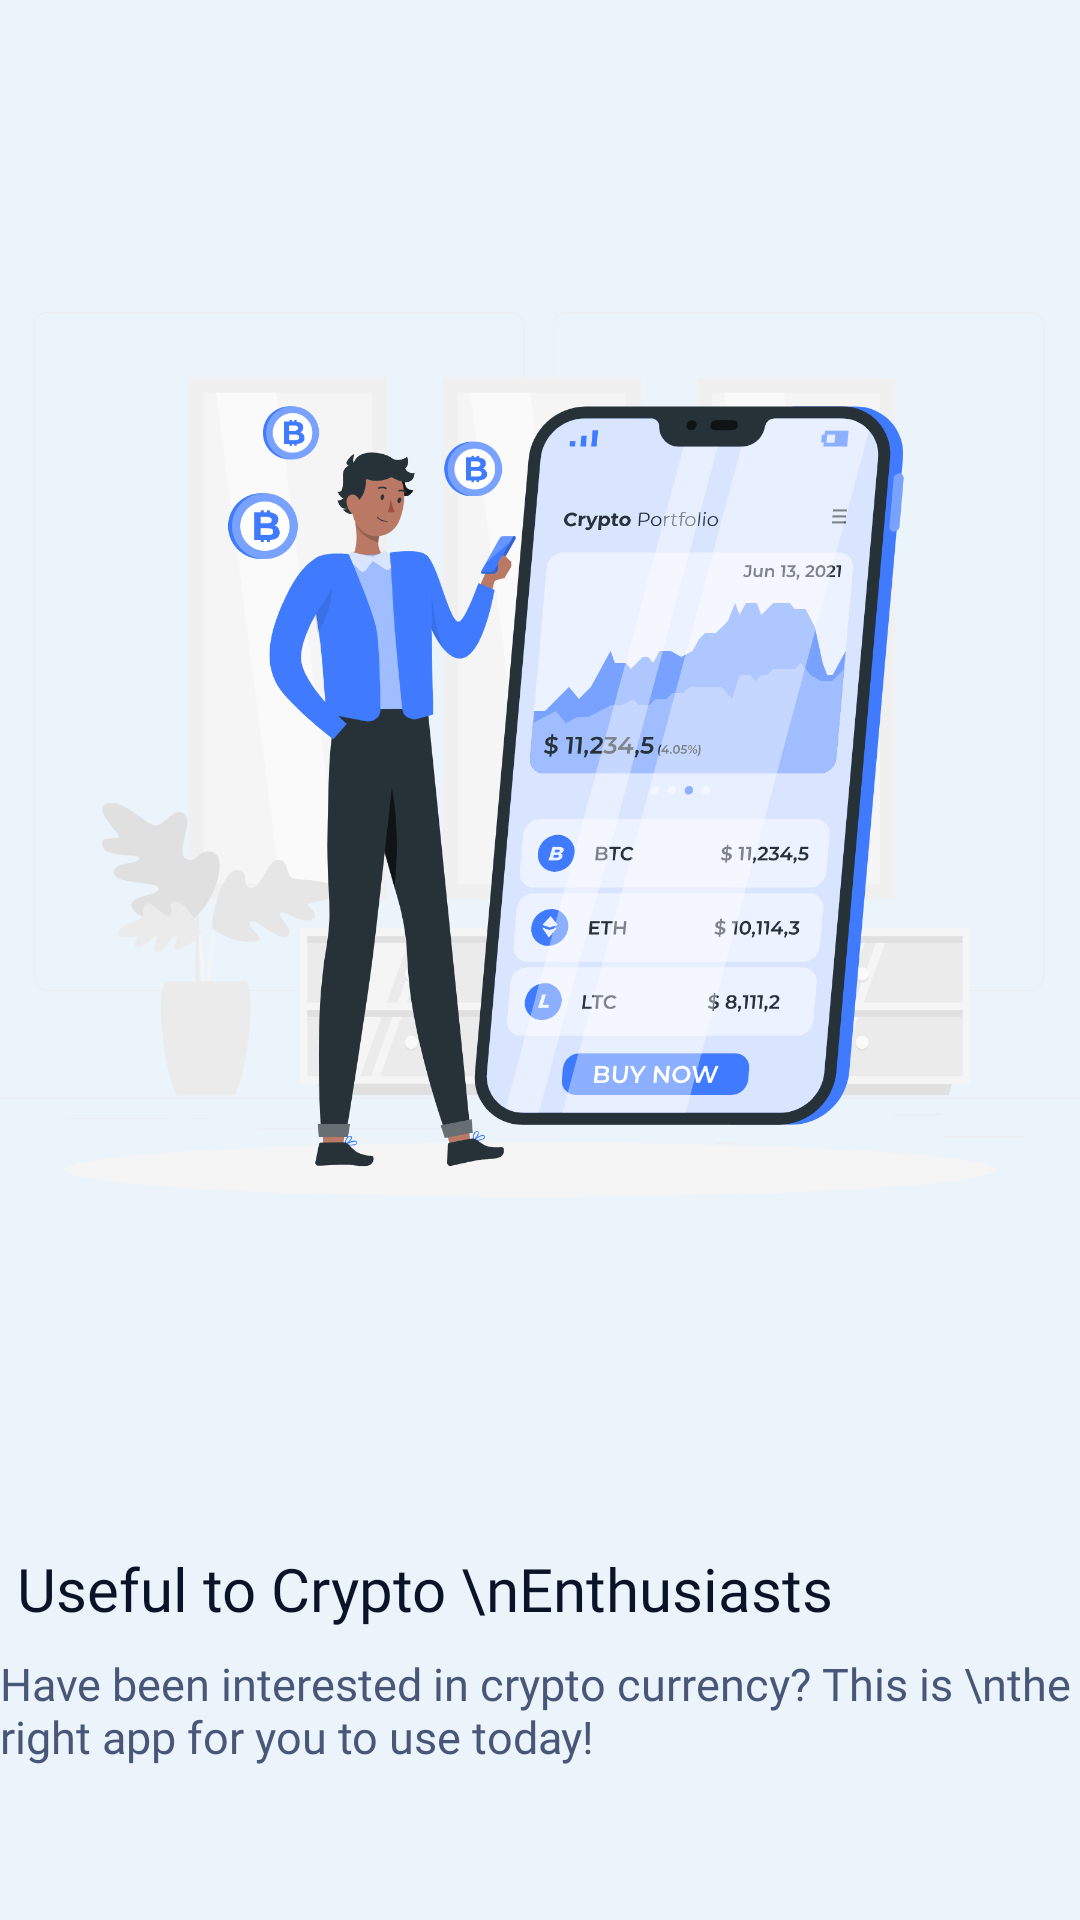

Android layout source for this screen:
<!-- AndroidManifest.xml: application theme Theme.CryptoFlow -->
<!-- res/layout/fragment_first_screen.xml -->
<?xml version="1.0" encoding="utf-8"?>
<FrameLayout xmlns:android="http://schemas.android.com/apk/res/android"
    xmlns:app="http://schemas.android.com/apk/res-auto"
    xmlns:tools="http://schemas.android.com/tools"
    android:layout_width="match_parent"
    android:layout_height="match_parent"
    android:background="?attr/background_color"
    tools:context=".onboarding.FirstScreen">

    <androidx.constraintlayout.widget.ConstraintLayout
        android:layout_width="match_parent"
        android:layout_height="match_parent">

        <ImageView
            android:id="@+id/imageView"
            android:layout_width="400dp"
            android:layout_height="400dp"
            android:layout_marginTop="60dp"
            android:src="@drawable/splash"
            app:layout_constraintEnd_toEndOf="parent"
            app:layout_constraintHorizontal_bias="0.495"
            app:layout_constraintStart_toStartOf="parent"
            app:layout_constraintTop_toTopOf="parent" />

        <TextView
            android:id="@+id/textView"
            android:layout_width="wrap_content"
            android:layout_height="wrap_content"
            android:layout_marginTop="56dp"
            android:fontFamily="@font/poppins_semibold"
            android:text="Useful to Crypto \nEnthusiasts"
            android:textColor="?attr/text_color"
            android:textSize="20sp"
            app:layout_constraintEnd_toEndOf="parent"
            app:layout_constraintHorizontal_bias="0.066"
            app:layout_constraintStart_toStartOf="parent"
            app:layout_constraintTop_toBottomOf="@+id/imageView" />

        <TextView
            android:layout_width="wrap_content"
            android:layout_height="wrap_content"
            android:layout_marginTop="8dp"
            android:fontFamily="@font/poppins_medium"
            android:text="Have been interested in crypto currency? This is \nthe right app for you to use today!"
            android:textColor="?attr/onboarding_alttxt"
            android:textSize="15sp"
            app:layout_constraintBottom_toTopOf="@+id/dots_indicator"
            app:layout_constraintEnd_toEndOf="parent"
            app:layout_constraintHorizontal_bias="0.307"
            app:layout_constraintStart_toStartOf="parent"
            app:layout_constraintTop_toBottomOf="@+id/textView"
            app:layout_constraintVertical_bias="0.0" />

        <com.tbuonomo.viewpagerdotsindicator.DotsIndicator
            android:id="@+id/dots_indicator"
            android:layout_width="wrap_content"
            android:layout_height="wrap_content"
            android:layout_marginEnd="200dp"
            android:layout_marginBottom="28dp"
            app:dotsColor="#FFF"
            app:dotsCornerRadius="8dp"
            app:dotsSize="10dp"
            app:dotsSpacing="4dp"
            app:dotsWidthFactor="2.5"
            app:layout_constraintBottom_toBottomOf="parent"
            app:layout_constraintEnd_toEndOf="parent"
            app:layout_constraintHorizontal_bias="0.13"
            app:layout_constraintStart_toStartOf="parent"
            app:progressMode="true"
            app:selectedDotColor="#0466C8"
            android:visibility="invisible"/>

    </androidx.constraintlayout.widget.ConstraintLayout>

</FrameLayout>
<!-- resources referenced by this layout -->
<resources>
  <!-- drawable splash: png bitmap (drawable, 379615 bytes) -->
  <style name="Theme.CryptoFlow" parent="Theme.Material3.DayNight.NoActionBar">
          
          <item name="colorPrimary">#3456FF</item>
          <item name="colorPrimaryVariant">#3456FF</item>
          <item name="colorOnPrimary">#070928</item>
          
          <item name="colorSecondary">@color/teal_200</item>
          <item name="colorSecondaryVariant">@color/teal_700</item>
          <item name="colorOnSecondary">@color/black</item>
          
          <item name="android:statusBarColor" tools:targetApi="l">?attr/colorPrimaryVariant</item>
          
  
          <item name="text_color">#0A1428</item>
          <item name="background_color">#EBF3FB</item>
          <item name="onboarding_alttxt">#485778</item>
          <item name="img_color">#0A1428</item>
  
      </style>
  <color name="teal_200">#FF03DAC5</color>
  <color name="teal_700">#FF018786</color>
  <color name="black">#FF000000</color>
</resources>
